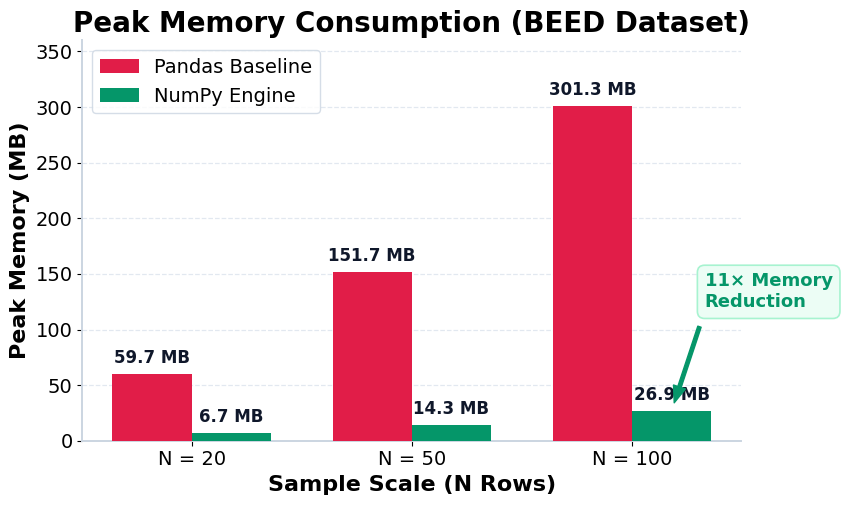
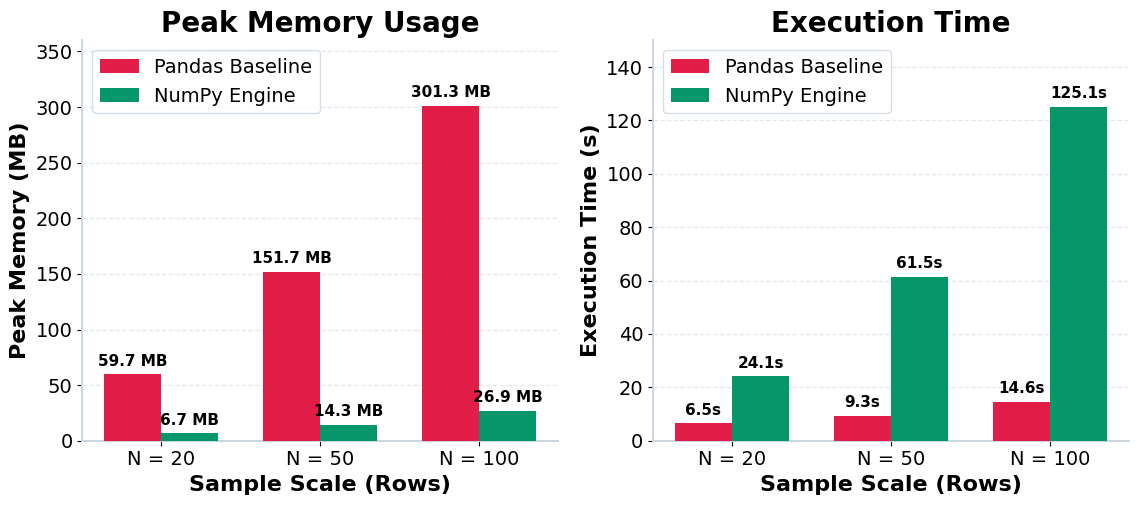

Source code (Python) for these figures, in order:
"""
Memory Optimisation Figure Generator for Slide 10.

Generates presentation-ready figures (SVG & 300 DPI PNG) comparing:
  - Pandas Baseline vs NumPy Engine Peak Memory Consumption (MB) across scale N=20, 50, 100
  - Execution time trade-off across scale N=20, 50, 100

Outputs saved to:
  - presentation_figures/memory_optimisation_peak_memory.(svg|png)
  - presentation_figures/memory_optimisation_tradeoff.(svg|png)
"""

import os
from pathlib import Path
import matplotlib.pyplot as plt
import numpy as np
import pandas as pd
import seaborn as sns

# Ensure Matplotlib cache dir is inside workspace
os.environ["MPLCONFIGDIR"] = str(Path("presentation_figures/.cache").resolve())

# Set high-legibility presentation theme with Arial font & enlarged labels
plt.style.use("default")
plt.rcParams.update({
    "font.family": "sans-serif",
    "font.sans-serif": ["Arial", "Helvetica", "DejaVu Sans"],
    "font.size": 14,
    "axes.titlesize": 20,
    "axes.titleweight": "bold",
    "axes.labelsize": 16,
    "axes.labelweight": "bold",
    "xtick.labelsize": 14,
    "ytick.labelsize": 14,
    "legend.fontsize": 14,
    "legend.title_fontsize": 15,
    "figure.titlesize": 22,
    "figure.titleweight": "bold",
    "figure.facecolor": "white",
    "axes.facecolor": "white",
    "axes.edgecolor": "#CBD5E1",
    "axes.linewidth": 1.4,
    "grid.color": "#E2E8F0",
    "grid.linestyle": "--",
    "grid.linewidth": 0.9,
})

OUTPUT_DIR = Path("presentation_figures")
OUTPUT_DIR.mkdir(exist_ok=True, parents=True)

DOCS_DIR = Path("docs/Documents/Deliverable 2 - Mid-year Report/presentation_figures")
DOCS_DIR.mkdir(exist_ok=True, parents=True)

# BEED Benchmark Telemetry Data from Table 1 of Mid-year Report
beed_data = [
    {"Scale": 20, "Engine": "Pandas Baseline", "PeakMemory_MB": 59.72, "ExecutionTime_s": 6.48},
    {"Scale": 20, "Engine": "NumPy Engine", "PeakMemory_MB": 6.71, "ExecutionTime_s": 24.11},
    {"Scale": 50, "Engine": "Pandas Baseline", "PeakMemory_MB": 151.66, "ExecutionTime_s": 9.29},
    {"Scale": 50, "Engine": "NumPy Engine", "PeakMemory_MB": 14.30, "ExecutionTime_s": 61.46},
    {"Scale": 100, "Engine": "Pandas Baseline", "PeakMemory_MB": 301.29, "ExecutionTime_s": 14.64},
    {"Scale": 100, "Engine": "NumPy Engine", "PeakMemory_MB": 26.93, "ExecutionTime_s": 125.08},
]

df_beed = pd.DataFrame(beed_data)

COLOR_PANDAS = "#E11D48"  # Rose Red (High Memory Spike)
COLOR_NUMPY = "#059669"   # Emerald Green (Low Memory Optimized)

def save_fig(fig, filename_stem):
    """Saves figure in both SVG and PNG format across output directories."""
    for d in [OUTPUT_DIR, DOCS_DIR]:
        svg_path = d / f"{filename_stem}.svg"
        png_path = d / f"{filename_stem}.png"
        fig.savefig(svg_path, bbox_inches="tight", format="svg")
        fig.savefig(png_path, bbox_inches="tight", dpi=300, format="png")
    print(f"Saved: {filename_stem}.(svg|png)")

# ==============================================================================
# FIGURE 1: Peak Memory Consumption (Grouped Bar Chart)
# ==============================================================================
def plot_memory_optimisation_peak_memory():
    fig, ax = plt.subplots(figsize=(8.5, 5.2))
    
    scales = [20, 50, 100]
    x = np.arange(len(scales))
    width = 0.36
    
    pandas_mem = [df_beed[(df_beed["Scale"] == s) & (df_beed["Engine"] == "Pandas Baseline")]["PeakMemory_MB"].values[0] for s in scales]
    numpy_mem = [df_beed[(df_beed["Scale"] == s) & (df_beed["Engine"] == "NumPy Engine")]["PeakMemory_MB"].values[0] for s in scales]
    
    rects1 = ax.bar(x - width/2, pandas_mem, width, label="Pandas Baseline", color=COLOR_PANDAS, zorder=3)
    rects2 = ax.bar(x + width/2, numpy_mem, width, label="NumPy Engine", color=COLOR_NUMPY, zorder=3)
    
    # Value annotations on top of bars
    for rect in rects1:
        h = rect.get_height()
        ax.annotate(
            f"{h:.1f} MB",
            xy=(rect.get_x() + rect.get_width() / 2, h),
            xytext=(0, 5),
            textcoords="offset points",
            ha="center", va="bottom",
            fontsize=12, fontweight="bold", color="#0F172A"
        )
        
    for rect in rects2:
        h = rect.get_height()
        ax.annotate(
            f"{h:.1f} MB",
            xy=(rect.get_x() + rect.get_width() / 2, h),
            xytext=(0, 5),
            textcoords="offset points",
            ha="center", va="bottom",
            fontsize=12, fontweight="bold", color="#0F172A"
        )
        
    # Highlight 11x memory reduction callout at N=100
    ax.annotate(
        "11× Memory\nReduction",
        xy=(2 + width/2, 26.93),
        xytext=(2 + width/2 + 0.15, 120),
        arrowprops=dict(facecolor="#059669", edgecolor="#059669", width=2.5, headwidth=9, shrink=0.08),
        fontsize=13, fontweight="bold", color="#059669",
        bbox=dict(boxstyle="round,pad=0.4", facecolor="#ECFDF5", edgecolor="#A7F3D0", lw=1.2)
    )
    
    ax.set_title("Peak Memory Consumption (BEED Dataset)")
    ax.set_xlabel("Sample Scale (N Rows)")
    ax.set_ylabel("Peak Memory (MB)")
    ax.set_xticks(x)
    ax.set_xticklabels([f"N = {s}" for s in scales])
    ax.set_ylim(0, 360)
    ax.grid(axis="y", zorder=0)
    ax.legend(loc="upper left", frameon=True, facecolor="white", edgecolor="#CBD5E1")
    sns.despine(top=True, right=True)
    
    save_fig(fig, "memory_optimisation_peak_memory")
    plt.close(fig)

# ==============================================================================
# FIGURE 2: Memory vs Execution Speed Trade-off (2 Subplots side-by-side)
# ==============================================================================
def plot_memory_optimisation_tradeoff():
    fig, (ax1, ax2) = plt.subplots(1, 2, figsize=(13.5, 5.2))
    
    scales = [20, 50, 100]
    x = np.arange(len(scales))
    width = 0.36
    
    pandas_mem = [df_beed[(df_beed["Scale"] == s) & (df_beed["Engine"] == "Pandas Baseline")]["PeakMemory_MB"].values[0] for s in scales]
    numpy_mem = [df_beed[(df_beed["Scale"] == s) & (df_beed["Engine"] == "NumPy Engine")]["PeakMemory_MB"].values[0] for s in scales]
    
    pandas_time = [df_beed[(df_beed["Scale"] == s) & (df_beed["Engine"] == "Pandas Baseline")]["ExecutionTime_s"].values[0] for s in scales]
    numpy_time = [df_beed[(df_beed["Scale"] == s) & (df_beed["Engine"] == "NumPy Engine")]["ExecutionTime_s"].values[0] for s in scales]
    
    # Subplot 1: Peak Memory
    rects1 = ax1.bar(x - width/2, pandas_mem, width, label="Pandas Baseline", color=COLOR_PANDAS, zorder=3)
    rects2 = ax1.bar(x + width/2, numpy_mem, width, label="NumPy Engine", color=COLOR_NUMPY, zorder=3)
    
    for rect in rects1:
        h = rect.get_height()
        ax1.annotate(f"{h:.1f} MB", xy=(rect.get_x() + rect.get_width()/2, h), xytext=(0, 4), textcoords="offset points", ha="center", va="bottom", fontsize=11, fontweight="bold")
    for rect in rects2:
        h = rect.get_height()
        ax1.annotate(f"{h:.1f} MB", xy=(rect.get_x() + rect.get_width()/2, h), xytext=(0, 4), textcoords="offset points", ha="center", va="bottom", fontsize=11, fontweight="bold")
        
    ax1.set_title("Peak Memory Usage")
    ax1.set_xlabel("Sample Scale (Rows)")
    ax1.set_ylabel("Peak Memory (MB)")
    ax1.set_xticks(x)
    ax1.set_xticklabels([f"N = {s}" for s in scales])
    ax1.set_ylim(0, 360)
    ax1.grid(axis="y", zorder=0)
    ax1.legend(loc="upper left", frameon=True, facecolor="white", edgecolor="#CBD5E1")
    sns.despine(ax=ax1, top=True, right=True)
    
    # Subplot 2: Execution Time
    rects3 = ax2.bar(x - width/2, pandas_time, width, label="Pandas Baseline", color=COLOR_PANDAS, zorder=3)
    rects4 = ax2.bar(x + width/2, numpy_time, width, label="NumPy Engine", color=COLOR_NUMPY, zorder=3)
    
    for rect in rects3:
        h = rect.get_height()
        ax2.annotate(f"{h:.1f}s", xy=(rect.get_x() + rect.get_width()/2, h), xytext=(0, 4), textcoords="offset points", ha="center", va="bottom", fontsize=11, fontweight="bold")
    for rect in rects4:
        h = rect.get_height()
        ax2.annotate(f"{h:.1f}s", xy=(rect.get_x() + rect.get_width()/2, h), xytext=(0, 4), textcoords="offset points", ha="center", va="bottom", fontsize=11, fontweight="bold")
        
    ax2.set_title("Execution Time")
    ax2.set_xlabel("Sample Scale (Rows)")
    ax2.set_ylabel("Execution Time (s)")
    ax2.set_xticks(x)
    ax2.set_xticklabels([f"N = {s}" for s in scales])
    ax2.set_ylim(0, 150)
    ax2.grid(axis="y", zorder=0)
    ax2.legend(loc="upper left", frameon=True, facecolor="white", edgecolor="#CBD5E1")
    sns.despine(ax=ax2, top=True, right=True)
    
    save_fig(fig, "memory_optimisation_tradeoff")
    plt.close(fig)


if __name__ == "__main__":
    print("Generating memory optimisation figures (SVG & PNG)...")
    plot_memory_optimisation_peak_memory()
    plot_memory_optimisation_tradeoff()
    print("Memory optimisation figures successfully generated!")
